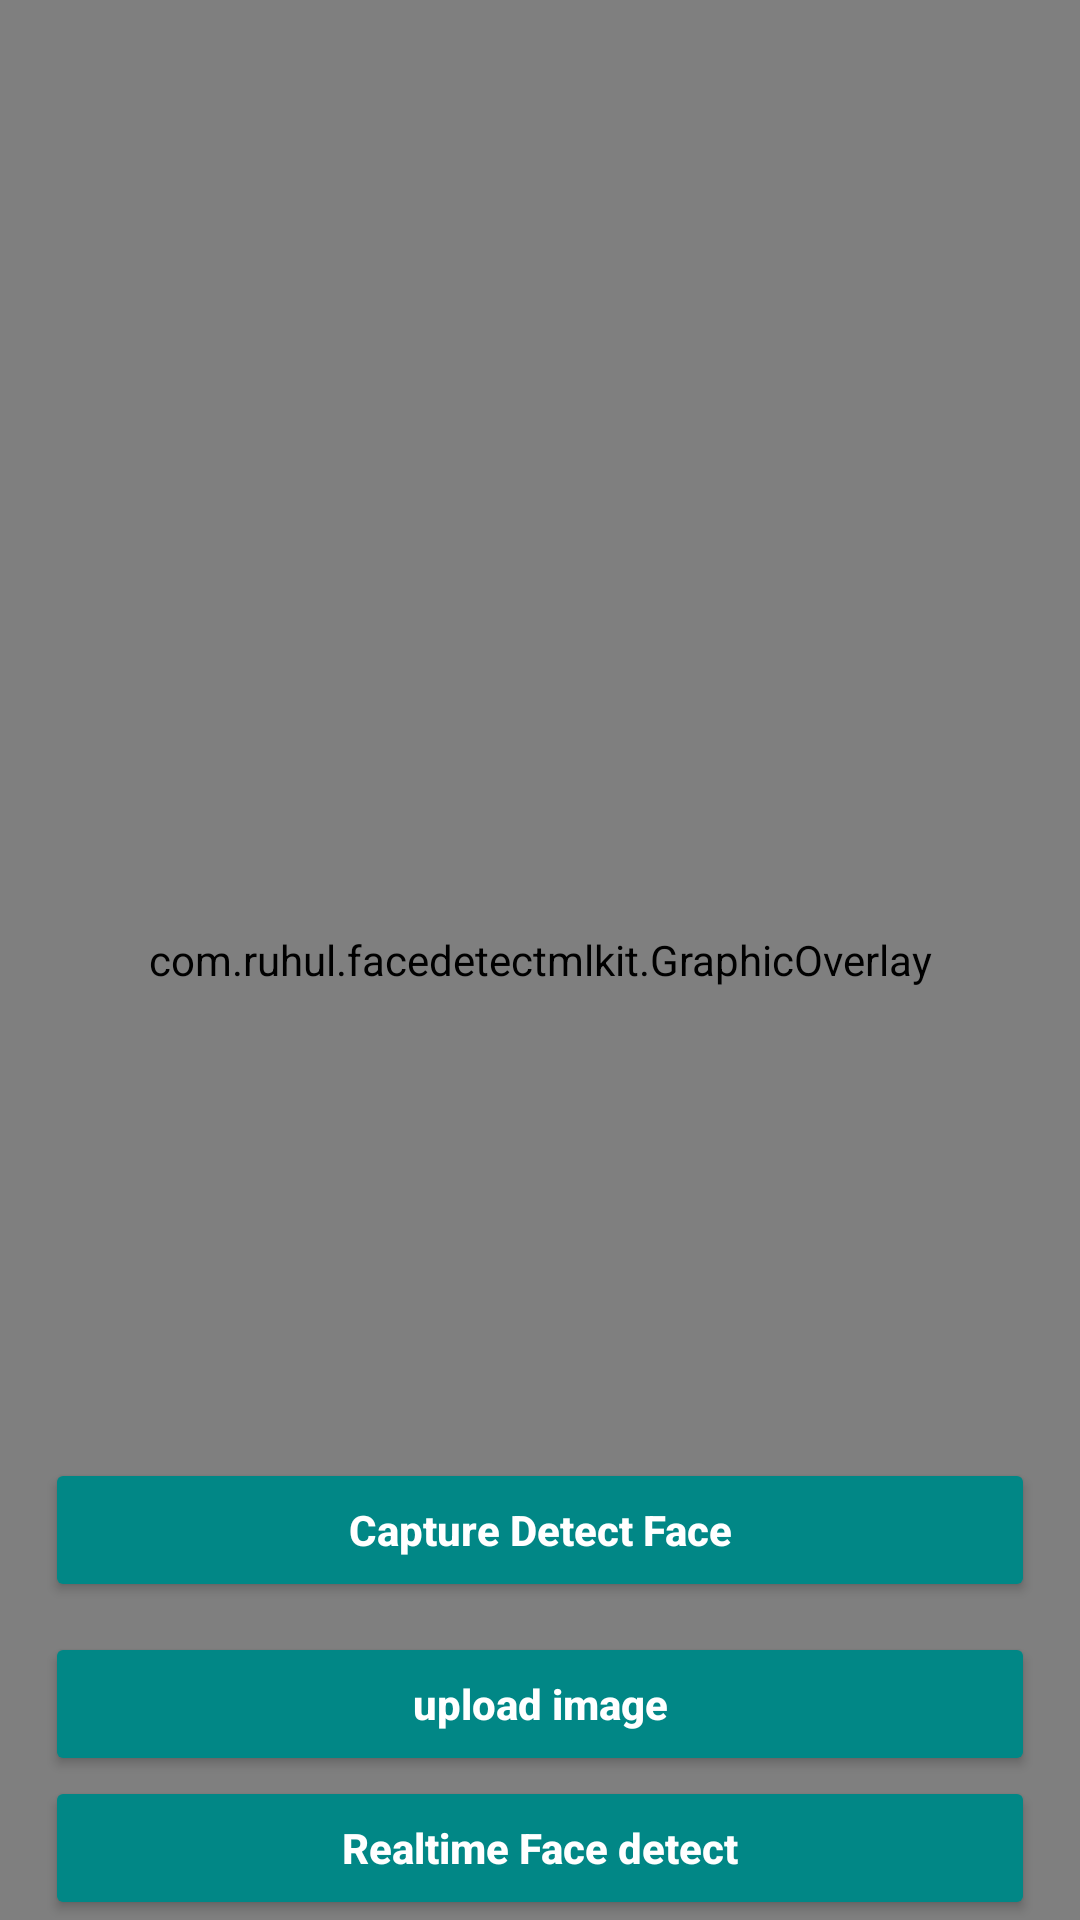

This screen was rendered from an Android layout file. Write that file and the resources it references.
<!-- AndroidManifest.xml: application theme Theme.FaceDetectMlKit -->
<!-- res/layout/activity_main.xml -->
<?xml version="1.0" encoding="utf-8"?>
<layout xmlns:android="http://schemas.android.com/apk/res/android"
    xmlns:app="http://schemas.android.com/apk/res-auto"
    xmlns:tools="http://schemas.android.com/tools">


    <RelativeLayout
        android:layout_width="match_parent"
        android:layout_height="match_parent"
        android:background="@color/black"
        tools:context=".MainActivity">

        <com.wonderkiln.camerakit.CameraView
            android:id="@+id/cameraView"
            android:layout_width="match_parent"
            android:layout_height="match_parent"
            android:layout_centerInParent="true">

        </com.wonderkiln.camerakit.CameraView>


        <com.ruhul.facedetectmlkit.GraphicOverlay
            android:id="@+id/graphicOverlay"
            android:layout_width="match_parent"
            android:layout_height="wrap_content"
            android:layout_centerInParent="true">

        </com.ruhul.facedetectmlkit.GraphicOverlay>

        <LinearLayout
            android:layout_width="match_parent"
            android:layout_height="wrap_content"
            android:layout_alignParentBottom="true"
            android:orientation="vertical">

            <androidx.appcompat.widget.AppCompatButton
                android:id="@+id/faceDetectionBtn"
                android:layout_width="match_parent"
                android:layout_height="wrap_content"
                android:layout_marginLeft="15dp"
                android:layout_marginTop="10dp"
                android:layout_marginRight="15dp"
                android:backgroundTint="@color/teal_700"
                android:text="Capture Detect Face"
                android:textAllCaps="false"
                android:textColor="@color/white"
                android:textStyle="bold">

            </androidx.appcompat.widget.AppCompatButton>

            <androidx.appcompat.widget.AppCompatButton
                android:id="@+id/choseImg"
                android:layout_width="match_parent"
                android:layout_height="wrap_content"
                android:layout_marginLeft="15dp"
                android:layout_marginTop="10dp"
                android:layout_marginRight="15dp"
                android:backgroundTint="@color/teal_700"
                android:text="upload image"
                android:textAllCaps="false"
                android:textColor="@color/white"
                android:textStyle="bold">

            </androidx.appcompat.widget.AppCompatButton>

            <androidx.appcompat.widget.AppCompatButton
                android:id="@+id/realtimeCamera"
                android:layout_width="match_parent"
                android:layout_height="wrap_content"
                android:layout_alignParentBottom="true"
                android:layout_marginLeft="15dp"
                android:layout_marginRight="15dp"
                android:backgroundTint="@color/teal_700"
                android:text="Realtime Face detect"
                android:textAllCaps="false"
                android:textColor="@color/white"
                android:textStyle="bold">

            </androidx.appcompat.widget.AppCompatButton>
        </LinearLayout>


    </RelativeLayout>
</layout>
<!-- resources referenced by this layout -->
<resources>
  <style name="Theme.FaceDetectMlKit" parent="Theme.MaterialComponents.DayNight.NoActionBar">
          
          <item name="colorPrimary">@color/purple_500</item>
          <item name="colorPrimaryVariant">@color/purple_700</item>
          <item name="colorOnPrimary">@color/white</item>
          
          <item name="colorSecondary">@color/teal_200</item>
          <item name="colorSecondaryVariant">@color/teal_700</item>
          <item name="colorOnSecondary">@color/black</item>
          
          <item name="android:statusBarColor" tools:targetApi="l">?attr/colorPrimaryVariant</item>
          
      </style>
  <!-- not gathered from this repository: default colours our renderer supplied (Android Studio template values) -->
  <color name="purple_500">#FF6200EE</color>
  <color name="purple_700">#FF3700B3</color>
  <color name="teal_200">#FF03DAC5</color>
  <color name="teal_700">#FF018786</color>
  <color name="black">#FF000000</color>
  <color name="white">#FFFFFFFF</color>
</resources>
